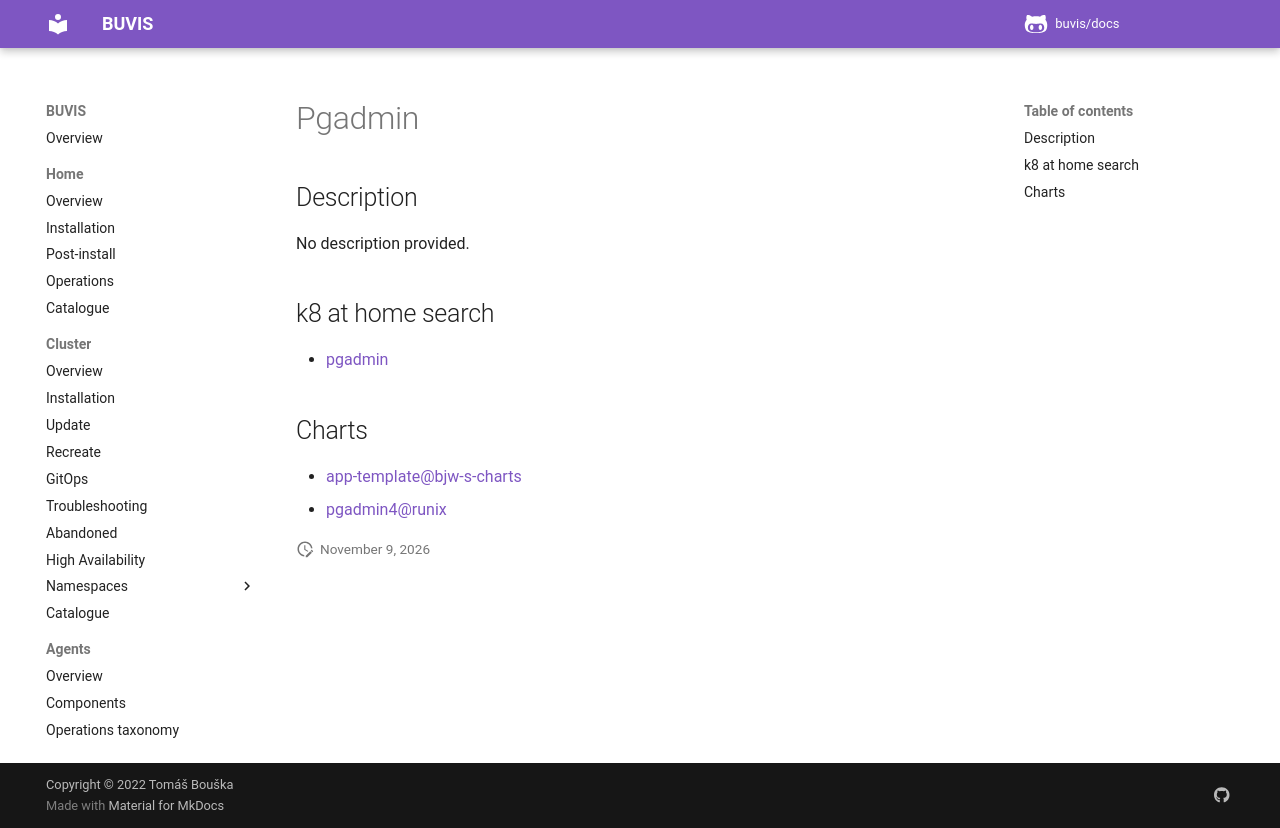

repository: buvis/docs · page: cluster/catalogue/pgadmin/index.html · generator: mkdocs

# Pgadmin

## Description

No description provided.

## k8 at home search

- [pgadmin](https://nanne.dev/k8s-at-home-search/#/pgadmin)

## Charts

- [app-template@bjw-s-charts](https://bjw-s.github.io/helm-charts/)
- [pgadmin4@runix](https://helm.runix.net/)
